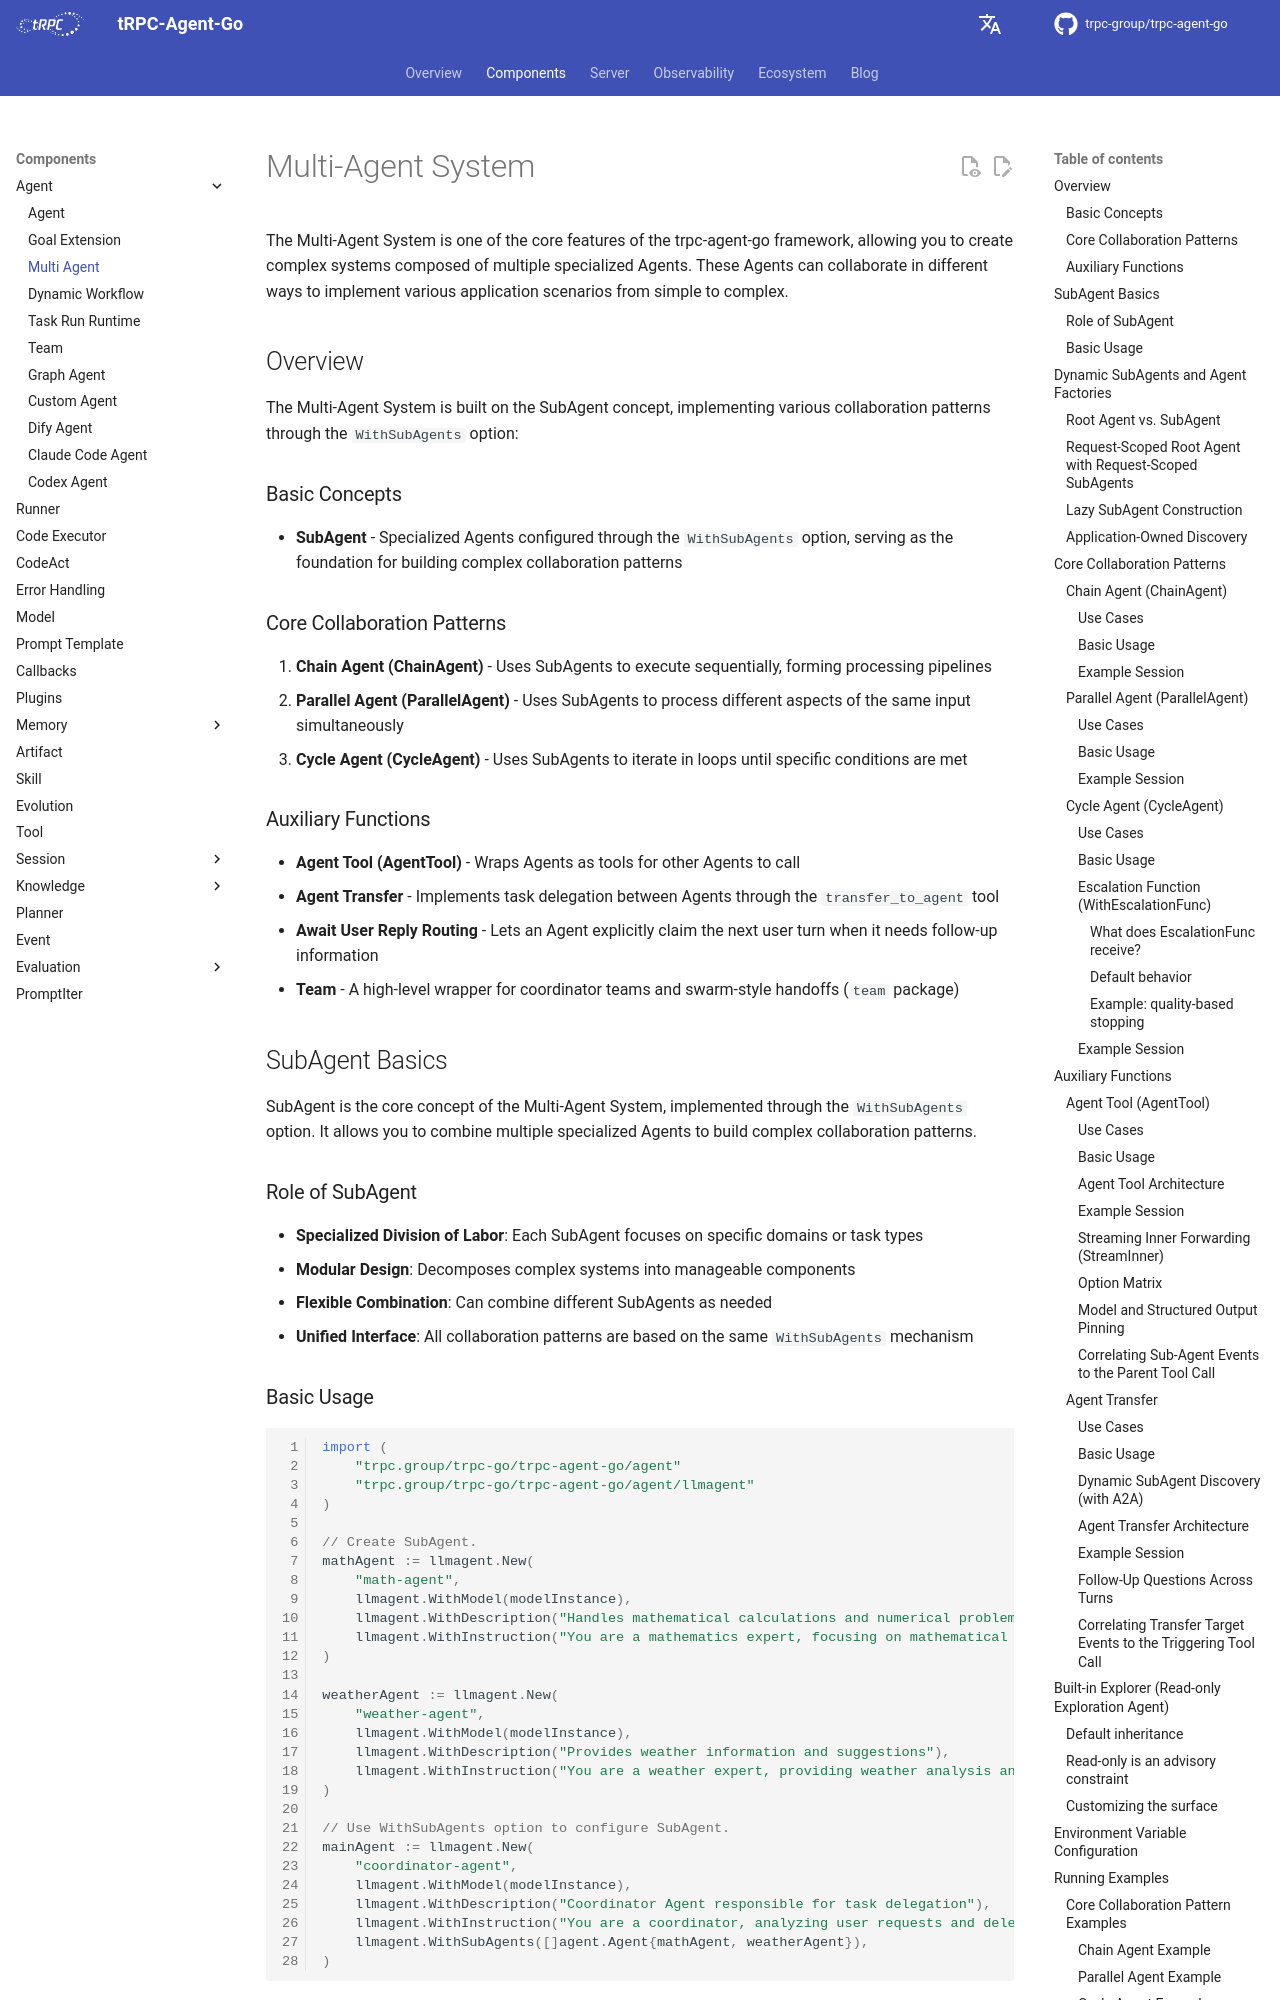

repository: trpc-group/trpc-agent-go · page: multiagent/index.html · generator: mkdocs

# Multi-Agent System

The Multi-Agent System is one of the core features of the trpc-agent-go framework, allowing you to create complex systems composed of multiple specialized Agents. These Agents can collaborate in different ways to implement various application scenarios from simple to complex.

## Overview

The Multi-Agent System is built on the SubAgent concept, implementing various collaboration patterns through the `WithSubAgents` option:

### Basic Concepts

- **SubAgent** - Specialized Agents configured through the `WithSubAgents` option, serving as the foundation for building complex collaboration patterns

### Core Collaboration Patterns

1. **Chain Agent (ChainAgent)** - Uses SubAgents to execute sequentially, forming processing pipelines
2. **Parallel Agent (ParallelAgent)** - Uses SubAgents to process different aspects of the same input simultaneously
3. **Cycle Agent (CycleAgent)** - Uses SubAgents to iterate in loops until specific conditions are met

### Auxiliary Functions

- **Agent Tool (AgentTool)** - Wraps Agents as tools for other Agents to call
- **Agent Transfer** - Implements task delegation between Agents through the `transfer_to_agent` tool
- **Await User Reply Routing** - Lets an Agent explicitly claim the next user turn when it needs follow-up information
- **Team** - A high-level wrapper for coordinator teams and swarm-style handoffs (`team` package)

## SubAgent Basics

SubAgent is the core concept of the Multi-Agent System, implemented through the `WithSubAgents` option. It allows you to combine multiple specialized Agents to build complex collaboration patterns.

### Role of SubAgent

- **Specialized Division of Labor**: Each SubAgent focuses on specific domains or task types
- **Modular Design**: Decomposes complex systems into manageable components
- **Flexible Combination**: Can combine different SubAgents as needed
- **Unified Interface**: All collaboration patterns are based on the same `WithSubAgents` mechanism

### Basic Usage

```go
import (
    "trpc.group/trpc-go/trpc-agent-go/agent"
    "trpc.group/trpc-go/trpc-agent-go/agent/llmagent"
)

// Create SubAgent.
mathAgent := llmagent.New(
    "math-agent",
    llmagent.WithModel(modelInstance),
    llmagent.WithDescription("Handles mathematical calculations and numerical problems"),
    llmagent.WithInstruction("You are a mathematics expert, focusing on mathematical operations and numerical reasoning..."),
)

weatherAgent := llmagent.New(
    "weather-agent",
    llmagent.WithModel(modelInstance),
    llmagent.WithDescription("Provides weather information and suggestions"),
    llmagent.WithInstruction("You are a weather expert, providing weather analysis and activity suggestions..."),
)

// Use WithSubAgents option to configure SubAgent.
mainAgent := llmagent.New(
    "coordinator-agent",
    llmagent.WithModel(modelInstance),
    llmagent.WithDescription("Coordinator Agent responsible for task delegation"),
    llmagent.WithInstruction("You are a coordinator, analyzing user requests and delegating to appropriate experts..."),
    llmagent.WithSubAgents([]agent.Agent{mathAgent, weatherAgent}),
)
```
